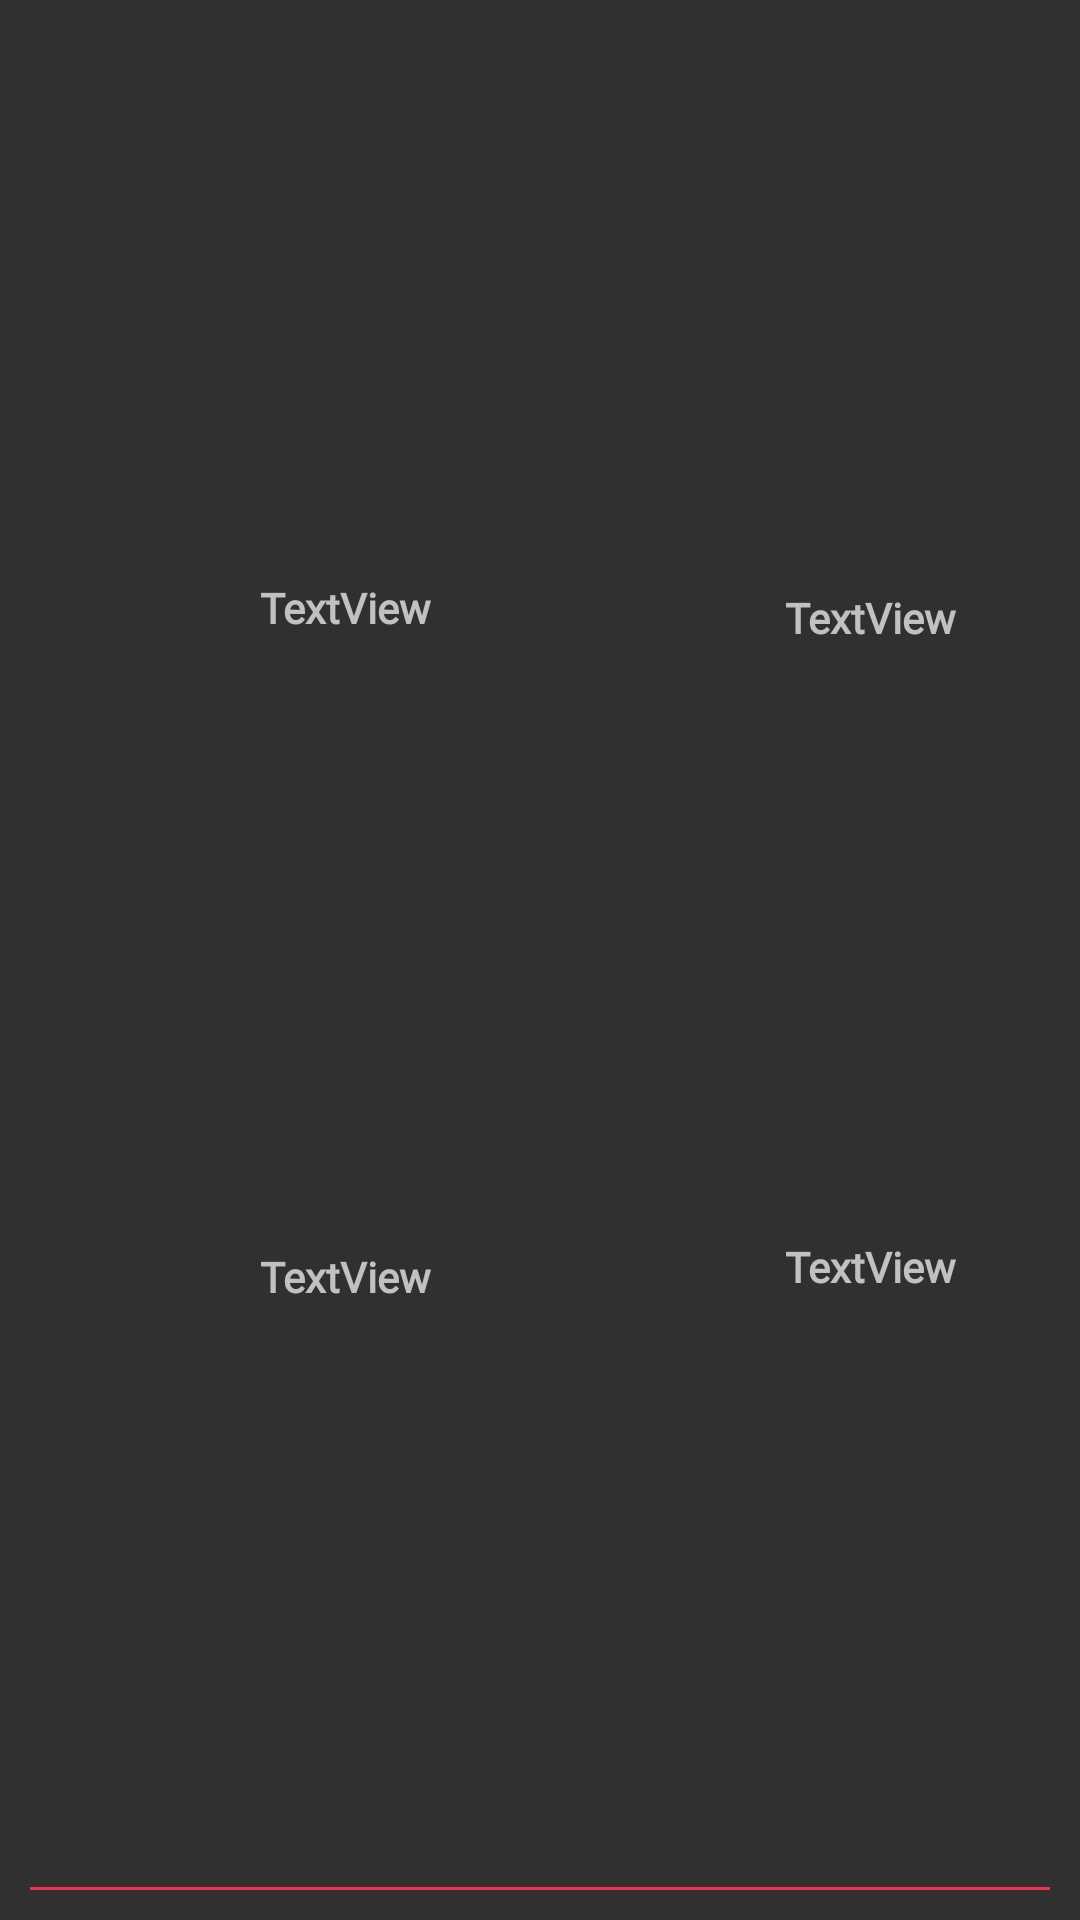

Android layout source for this screen:
<!-- AndroidManifest.xml: application theme Theme.AppCompat.NoActionBar -->
<!-- res/layout/container_daily_record.xml -->
<?xml version="1.0" encoding="utf-8"?>
<androidx.constraintlayout.widget.ConstraintLayout xmlns:android="http://schemas.android.com/apk/res/android"
    xmlns:app="http://schemas.android.com/apk/res-auto"
    xmlns:tools="http://schemas.android.com/tools"
    android:layout_width="match_parent"
    android:layout_height="wrap_content"
    android:orientation="horizontal"
    android:padding="10dp">


    <View
        android:id="@+id/view7"
        android:layout_width="396dp"
        android:layout_height="1dp"
        android:background="@color/colorPrimary"
        app:layout_constraintBottom_toBottomOf="parent"
        app:layout_constraintEnd_toEndOf="parent"
        app:layout_constraintHorizontal_bias="0.695"
        app:layout_constraintStart_toStartOf="parent" />

    <ImageView
        android:id="@+id/image_daily"
        android:layout_width="59dp"
        android:layout_height="58dp"
        android:layout_marginBottom="4dp"
        app:layout_constraintBottom_toTopOf="@+id/view7"
        app:layout_constraintEnd_toStartOf="@+id/CustomerName_daily"
        app:layout_constraintHorizontal_bias="0.0"
        app:layout_constraintStart_toStartOf="parent"
        app:layout_constraintTop_toTopOf="parent"
        app:srcCompat="@mipmap/ic_launcher_round" />

    <TextView
        android:id="@+id/CustomerName_daily"
        android:layout_width="170dp"
        android:layout_height="30dp"
        android:layout_marginTop="20dp"
        android:layout_marginEnd="40dp"
        android:layout_marginBottom="10dp"
        android:fontFamily="@font/roboto_slab"
        android:text="TextView"
        android:textAlignment="center"
        android:textSize="14sp"
        android:textStyle="bold"
        app:layout_constraintBottom_toTopOf="@+id/view7"
        app:layout_constraintEnd_toStartOf="@+id/amount_daily"
        app:layout_constraintTop_toBottomOf="@+id/itemname_daily" />

    <TextView
        android:id="@+id/itemname_daily"
        android:layout_width="170dp"
        android:layout_height="30dp"
        android:layout_marginTop="10dp"
        android:fontFamily="@font/roboto_slab"
        android:text="TextView"
        android:textAlignment="center"
        android:textSize="14sp"
        android:textStyle="bold"
        app:layout_constraintBottom_toTopOf="@+id/CustomerName_daily"
        app:layout_constraintEnd_toEndOf="@+id/CustomerName_daily"
        app:layout_constraintHorizontal_bias="1.0"
        app:layout_constraintStart_toStartOf="@+id/CustomerName_daily"
        app:layout_constraintTop_toTopOf="parent"
        app:layout_constraintVertical_bias="0.0" />

    <TextView
        android:id="@+id/date_daily"
        android:layout_width="100dp"
        android:layout_height="30dp"
        android:fontFamily="@font/roboto_slab"
        android:text="TextView"
        android:textAlignment="center"
        android:textSize="14sp"
        android:textStyle="bold"
        app:layout_constraintBottom_toTopOf="@+id/amount_daily"
        app:layout_constraintEnd_toEndOf="@+id/amount_daily"
        app:layout_constraintHorizontal_bias="0.0"
        app:layout_constraintStart_toStartOf="@+id/amount_daily"
        app:layout_constraintTop_toTopOf="parent"
        app:layout_constraintVertical_bias="0.0" />

    <TextView
        android:id="@+id/amount_daily"
        android:layout_width="100dp"
        android:layout_height="30dp"
        android:layout_marginEnd="10dp"
        android:fontFamily="@font/roboto_slab"
        android:text="TextView"
        android:textAlignment="center"
        android:textSize="14sp"
        android:textStyle="bold"
        app:layout_constraintBottom_toTopOf="@+id/view7"
        app:layout_constraintEnd_toEndOf="parent"
        app:layout_constraintTop_toBottomOf="@+id/date_daily" />

</androidx.constraintlayout.widget.ConstraintLayout>
<!-- resources referenced by this layout -->
<resources>
  <color name="colorPrimary">#F0304D</color>
  <!-- mipmap ic_launcher_round: png bitmap (mipmap-hdpi, 4905 bytes) -->
</resources>
